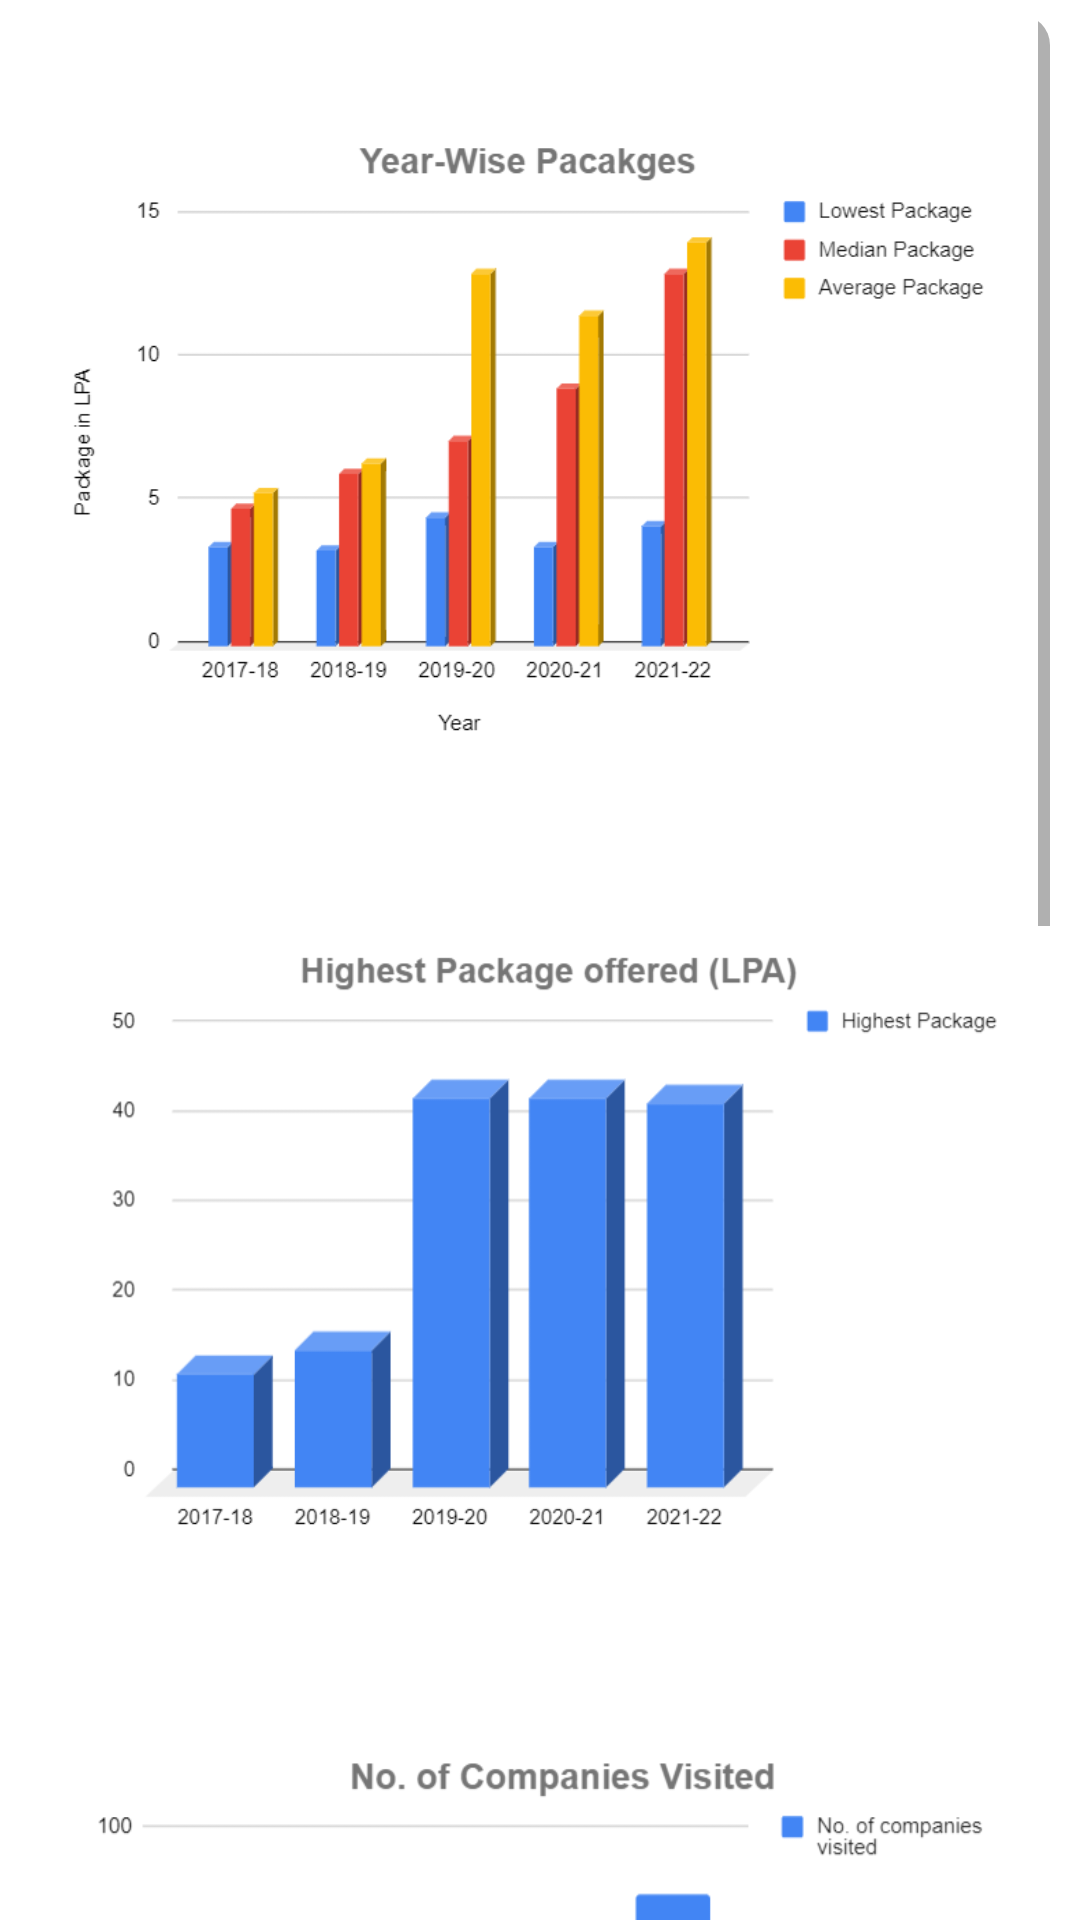

Reconstruct the res/layout file that produces this screen, plus the resources it refers to.
<!-- AndroidManifest.xml: application theme Theme.PlacementCellApp -->
<!-- res/layout/fragment_events.xml -->
<?xml version="1.0" encoding="utf-8"?>
<androidx.constraintlayout.widget.ConstraintLayout xmlns:android="http://schemas.android.com/apk/res/android"
    xmlns:app="http://schemas.android.com/apk/res-auto"
    xmlns:tools="http://schemas.android.com/tools"
    android:layout_width="match_parent"
    android:layout_height="match_parent"
    android:paddingTop="5dp"
    android:background="@color/transparent">

    <androidx.cardview.widget.CardView
        android:layout_width="340dp"
        android:layout_height="wrap_content"
        app:layout_constraintBottom_toBottomOf="parent"
        app:layout_constraintEnd_toEndOf="parent"
        app:layout_constraintStart_toStartOf="parent"
        app:layout_constraintTop_toTopOf="parent"
        app:cardBackgroundColor="@color/trans"
        android:elevation="5dp"
        android:outlineSpotShadowColor="@color/trans"
        android:outlineAmbientShadowColor="@color/trans"
        app:cardCornerRadius="10dp">

        <ScrollView
            android:layout_width="match_parent"
            android:layout_height="match_parent"
            app:layout_constraintBottom_toBottomOf="parent"
            app:layout_constraintEnd_toEndOf="parent"
            app:layout_constraintStart_toStartOf="parent"
            app:layout_constraintTop_toTopOf="parent">
<androidx.constraintlayout.widget.ConstraintLayout
    android:layout_width="match_parent"
    android:layout_height="match_parent">

    <ImageView
        android:id="@+id/imageView1"
        android:layout_width="310dp"
        android:layout_height="248dp"
        android:layout_marginTop="16dp"
        app:layout_constraintEnd_toEndOf="parent"
        app:layout_constraintHorizontal_bias="0.355"
        app:layout_constraintStart_toStartOf="parent"
        app:layout_constraintTop_toTopOf="parent"
        app:srcCompat="@drawable/btech1" />

    <ImageView
        android:id="@+id/imageView2"
        android:layout_width="310dp"
        android:layout_height="248dp"
        android:layout_marginTop="20dp"
        app:layout_constraintEnd_toEndOf="parent"
        app:layout_constraintHorizontal_bias="0.511"
        app:layout_constraintStart_toStartOf="parent"
        app:layout_constraintTop_toBottomOf="@+id/imageView1"
        app:srcCompat="@drawable/btech2" />

    <ImageView
        android:id="@+id/imageView3"
        android:layout_width="310dp"
        android:layout_height="248dp"
        android:layout_marginTop="16dp"
        app:layout_constraintEnd_toEndOf="parent"
        app:layout_constraintHorizontal_bias="0.511"
        app:layout_constraintStart_toStartOf="parent"
        app:layout_constraintTop_toBottomOf="@+id/imageView2"
        app:srcCompat="@drawable/btech3" />

    <ImageView
        android:id="@+id/imageView4"
        android:layout_width="310dp"
        android:layout_height="248dp"
        android:layout_marginTop="16dp"
        app:layout_constraintEnd_toEndOf="parent"
        app:layout_constraintHorizontal_bias="0.511"
        app:layout_constraintStart_toStartOf="parent"
        app:layout_constraintTop_toBottomOf="@+id/imageView3"
        app:srcCompat="@drawable/btech4" />

    <ImageView
        android:id="@+id/imageView5"
        android:layout_width="310dp"
        android:layout_height="248dp"
        android:layout_marginTop="20dp"
        app:layout_constraintEnd_toEndOf="parent"
        app:layout_constraintHorizontal_bias="0.355"
        app:layout_constraintStart_toStartOf="parent"
        app:layout_constraintTop_toBottomOf="@+id/imageView4"
        app:srcCompat="@drawable/btech5" />

</androidx.constraintlayout.widget.ConstraintLayout>
        </ScrollView>
    </androidx.cardview.widget.CardView>
</androidx.constraintlayout.widget.ConstraintLayout>
<!-- resources referenced by this layout -->
<resources>
  <color name="trans">#70FFFFFF</color>
  <color name="transparent">#00FFFFFF</color>
  <!-- drawable btech1: png bitmap (drawable-v24, 19582 bytes) -->
  <!-- drawable btech2: png bitmap (drawable-v24, 21215 bytes) -->
  <!-- drawable btech3: png bitmap (drawable-v24, 17113 bytes) -->
  <!-- drawable btech4: png bitmap (drawable-v24, 25531 bytes) -->
  <!-- drawable btech5: png bitmap (drawable-v24, 78500 bytes) -->
  <style name="Theme.PlacementCellApp" parent="Theme.MaterialComponents.DayNight.DarkActionBar">
          
          <item name="colorPrimary">@color/white</item>
          <item name="colorPrimaryVariant">@color/white</item>
          <item name="colorOnPrimary">@color/white</item>
          
          <item name="colorSecondary">@color/teal_200</item>
          <item name="colorSecondaryVariant">@color/teal_700</item>
          <item name="colorOnSecondary">@color/black</item>
          
          <item name="android:statusBarColor">?attr/colorPrimaryVariant</item>
          
      </style>
  <color name="white">#FFFFFFFF</color>
  <color name="teal_200">#FF03DAC5</color>
  <color name="teal_700">#FF018786</color>
  <color name="black">#FF000000</color>
</resources>
